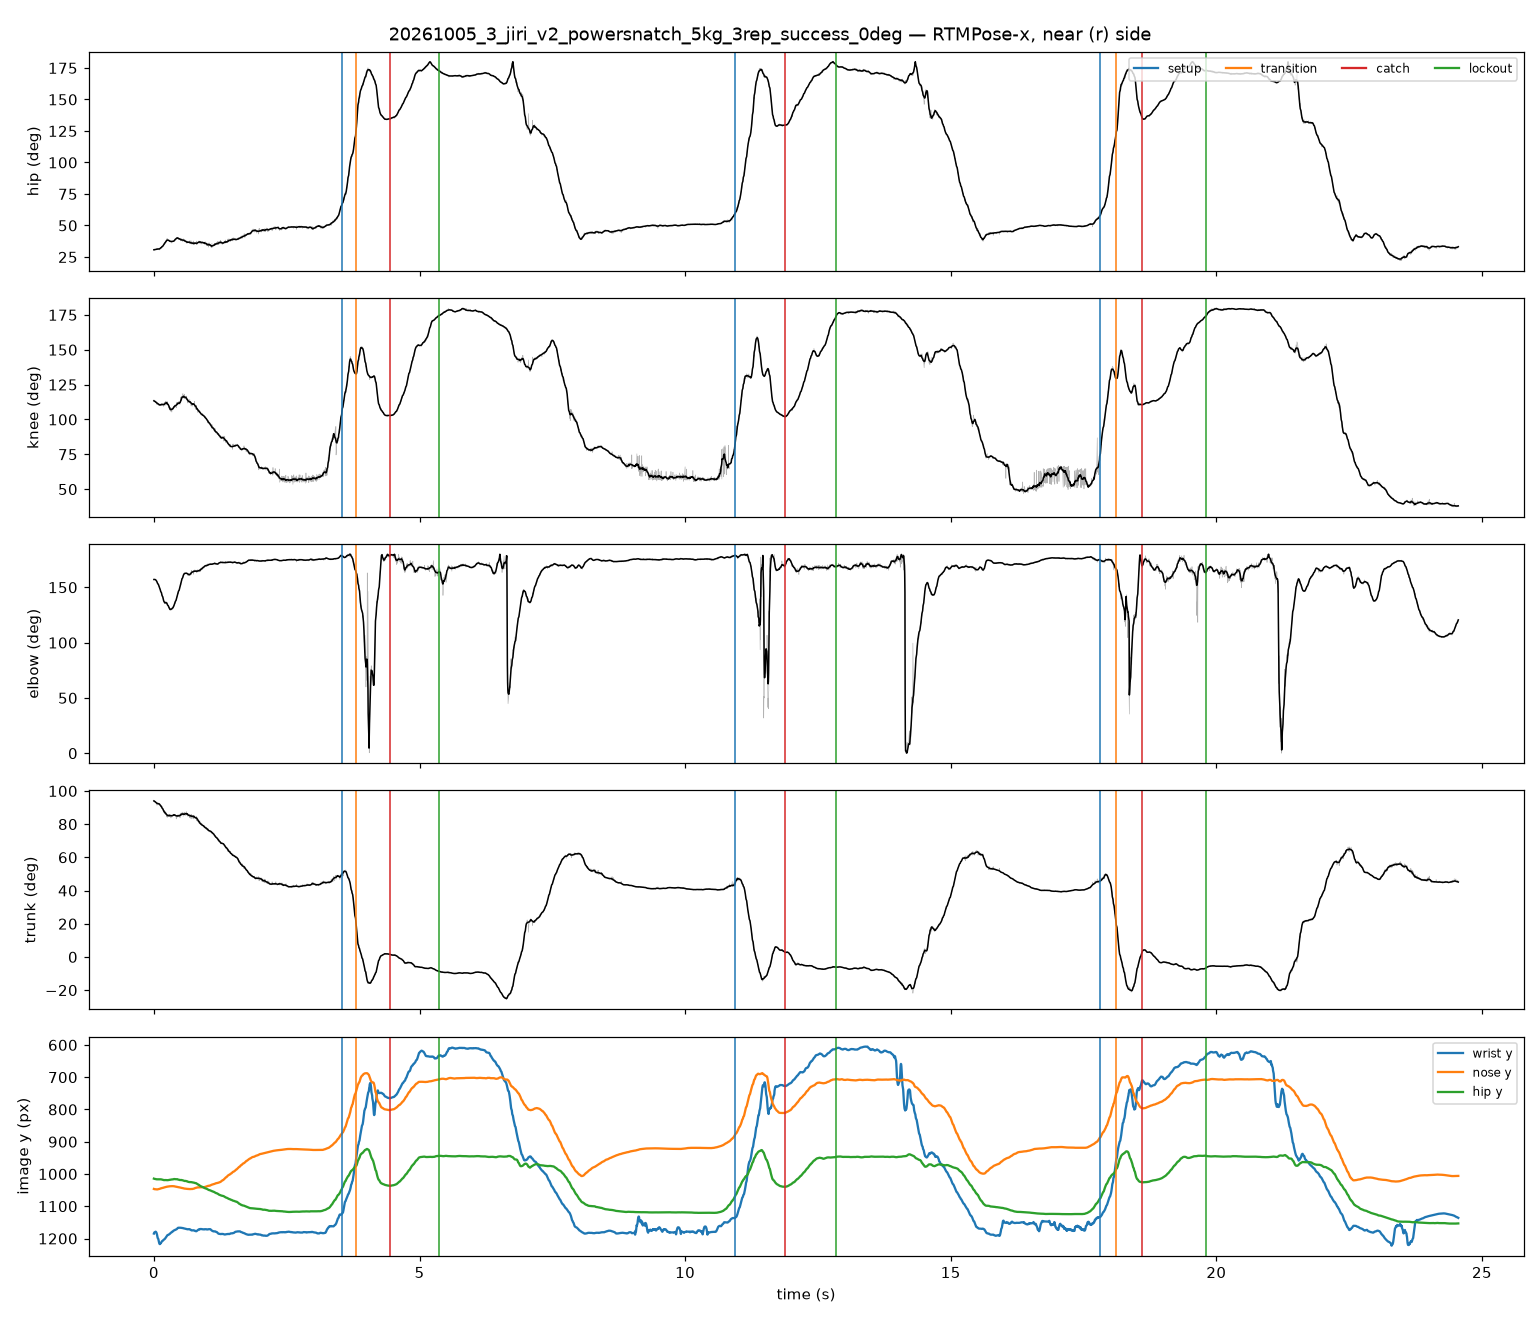

The file beside this chart, header and first rows:
frame, t_s, hip_raw, knee_raw, elbow_raw, trunk_raw, hip_smooth, knee_smooth, elbow_smooth, trunk_smooth, nose_x, nose_y, nose_score, l_eye_x, l_eye_y, l_eye_score, r_eye_x, r_eye_y, r_eye_score, l_ear_x, l_ear_y, l_ear_score, r_ear_x, r_ear_y
0, 0.00000, 31.13, 113.3, 156.9, 93.54, 30.71, 113.4, 157.1, 94, 618.9, 1047, 0.923, 628, 1039, 0.924, 623.9, 1034, 0.989, 619.7, 1000, 0.512, 608.2, 1005
1, 0.00417, 30.5, 114, 157.4, 94.34, 30.76, 113.2, 157.1, 93.86, 618.9, 1046, 0.893, 628, 1038, 0.867, 623, 1034, 0.947, 618.9, 1000, 0.323, 609, 1005
2, 0.00833, 30.24, 113.1, 157.1, 94.34, 30.81, 113.1, 157.1, 93.73, 618, 1047, 0.881, 627.9, 1038, 0.857, 623, 1034, 0.937, 617.2, 999.9, 0.294, 608.1, 1005
3, 0.02083, 30.96, 112.5, 156.8, 93.27, 30.85, 113, 157.1, 93.6, 617.1, 1047, 0.908, 627.1, 1038, 0.885, 622.9, 1034, 0.965, 618.8, 998.8, 0.390, 608, 1005
4, 0.02500, 31.03, 112.8, 156.7, 93.54, 30.9, 112.8, 157, 93.47, 617.9, 1047, 0.892, 627.9, 1038, 0.873, 623.7, 1034, 0.952, 618.8, 998.5, 0.354, 608, 1004
5, 0.02917, 31.21, 112, 156.9, 93.01, 30.94, 112.7, 156.9, 93.34, 617.9, 1048, 0.910, 627.8, 1040, 0.902, 622.9, 1035, 0.978, 618.7, 998.2, 0.433, 607.1, 1005
6, 0.03333, 31.04, 113.1, 156.9, 93.27, 30.99, 112.5, 156.7, 93.22, 618.7, 1048, 0.901, 627.8, 1039, 0.881, 622.8, 1034, 0.959, 618.7, 998.8, 0.340, 607.9, 1004
7, 0.03750, 30.76, 112, 156.7, 93.29, 31.03, 112.4, 156.5, 93.1, 617, 1048, 0.908, 626.9, 1040, 0.891, 622.8, 1035, 0.977, 617.8, 998.5, 0.343, 607, 1004
8, 0.04167, 31.04, 112, 156.5, 92.74, 31.07, 112.3, 156.3, 92.99, 617.8, 1048, 0.927, 626.9, 1041, 0.920, 622.8, 1035, 0.990, 618.6, 998.2, 0.461, 607, 1004
9, 0.04583, 31.14, 112.3, 155.8, 92.73, 31.12, 112.1, 156, 92.88, 616.9, 1049, 0.921, 627.7, 1040, 0.908, 622.7, 1035, 0.982, 619.4, 997.9, 0.358, 607, 1005
10, 0.05000, 31.31, 111.6, 155.8, 92.47, 31.16, 112, 155.7, 92.77, 618.5, 1048, 0.918, 628.5, 1040, 0.920, 622.7, 1035, 0.976, 617.7, 997.6, 0.447, 606.1, 1004
11, 0.05417, 31.03, 112.7, 155.9, 93.01, 31.24, 111.8, 155.3, 92.6, 619.3, 1048, 0.917, 628.5, 1041, 0.919, 623.5, 1035, 0.977, 619.3, 996.5, 0.432, 606.9, 1003
12, 0.05833, 32.04, 110.6, 154.7, 91.38, 31.34, 111.7, 154.9, 92.5, 618.5, 1049, 0.943, 627.6, 1041, 0.954, 622.6, 1035, 0.995, 618.5, 997, 0.564, 606, 1003
13, 0.06250, 30.85, 111.6, 154.4, 93.01, 31.31, 111.5, 154.4, 92.48, 619.3, 1048, 0.896, 629.2, 1039, 0.887, 623.4, 1034, 0.951, 617.6, 995.9, 0.350, 606.8, 1003
14, 0.06667, 31.13, 111.5, 154.1, 92.74, 31.33, 111.4, 153.9, 92.4, 619.2, 1048, 0.903, 629.2, 1039, 0.896, 623.4, 1035, 0.960, 619.2, 994.8, 0.334, 607.6, 1002
15, 0.07083, 31.31, 112.2, 153.5, 92.74, 31.32, 111.3, 153.3, 92.37, 618.4, 1047, 0.909, 628.4, 1040, 0.904, 622.5, 1035, 0.973, 619.2, 994.5, 0.405, 607.5, 1002
16, 0.08333, 31.85, 111.1, 152.2, 91.93, 31.32, 111.1, 152.7, 92.31, 616.6, 1047, 0.926, 627.5, 1039, 0.922, 621.6, 1034, 0.988, 618.3, 994.2, 0.526, 607.5, 1001
17, 0.08750, 30.96, 111.5, 152.2, 92.73, 31.3, 111, 152.2, 92.33, 617.5, 1047, 0.906, 627.5, 1039, 0.898, 622.5, 1034, 0.956, 618.3, 994, 0.367, 607.4, 1001
18, 0.09167, 31.23, 110.2, 151.5, 92.19, 31.23, 110.9, 151.8, 92.34, 616.6, 1046, 0.922, 626.6, 1039, 0.919, 621.6, 1034, 0.980, 617.4, 993.7, 0.463, 606.5, 1000
19, 0.09583, 31.61, 110.7, 150.9, 91.91, 31.25, 110.7, 151.3, 92.21, 617.4, 1047, 0.918, 627.4, 1038, 0.917, 622.4, 1033, 0.971, 618.2, 992.5, 0.407, 606.5, 1000
20, 0.1, 31.79, 109.9, 150.9, 91.37, 31.3, 110.6, 150.7, 92.14, 615.7, 1047, 0.936, 626.5, 1039, 0.939, 620.7, 1033, 0.991, 619, 992.2, 0.494, 607.3, 999.8
21, 0.1042, 31.5, 110.9, 149.4, 92.19, 31.38, 110.5, 150.1, 92.03, 616.5, 1046, 0.915, 627.3, 1038, 0.911, 622.3, 1033, 0.967, 618.1, 992, 0.390, 608.1, 999.5
22, 0.1083, 30.53, 110.4, 149.6, 92.45, 31.48, 110.5, 149.6, 91.93, 615.6, 1046, 0.890, 626.5, 1037, 0.875, 621.5, 1032, 0.934, 389.5, 992.5, 0.321, 607.2, 999.2
23, 0.1125, 31.41, 110.8, 148.9, 91.92, 31.67, 110.4, 148.9, 91.73, 615.5, 1046, 0.945, 626.4, 1037, 0.945, 621.4, 1032, 1.000, 618.1, 992.2, 0.454, 607.2, 998.9
24, 0.1167, 31.33, 110.1, 148.9, 91.92, 31.8, 110.4, 148.3, 91.56, 617.2, 1045, 0.924, 627.2, 1037, 0.929, 622.2, 1031, 0.977, 618.9, 991.1, 0.367, 607.1, 998.6
25, 0.1208, 31.79, 110.2, 147.9, 91.64, 31.95, 110.5, 147.6, 91.4, 616.1, 1046, 0.935, 627, 1038, 0.942, 622, 1032, 0.999, 618.6, 989.9, 0.456, 607.8, 998.3
26, 0.125, 32.06, 110.7, 147.7, 91.36, 32.11, 110.6, 146.9, 91.22, 618.4, 1046, 0.906, 629.3, 1036, 0.897, 623.4, 1032, 0.968, 618.4, 987.9, 0.382, 609.2, 997.9
27, 0.1292, 32.52, 109.9, 147.1, 90.27, 32.33, 110.7, 146.1, 90.94, 616.5, 1045, 0.955, 627.4, 1036, 0.959, 621.5, 1032, 1.020, 619, 987.5, 0.525, 606.5, 998.4
28, 0.1417, 33.33, 110.4, 144.3, 90, 32.46, 110.7, 145.2, 90.71, 616.3, 1045, 0.974, 627.1, 1036, 0.961, 620.5, 1031, 1.043, 618, 985.5, 0.477, 605.4, 997.2
29, 0.1458, 33.04, 111.5, 143.8, 91.09, 32.71, 110.6, 144.2, 90.33, 616.1, 1044, 0.963, 626.9, 1034, 0.940, 621.1, 1029, 1.041, 619.4, 983.5, 0.374, 607.7, 996
30, 0.15, 33.16, 110.5, 143.4, 90, 32.93, 110.6, 143.4, 90.06, 615.9, 1043, 0.980, 626.7, 1035, 0.954, 620.9, 1029, 1.064, 620, 981.4, 0.349, 607.5, 996.4
31, 0.1542, 33.34, 111.1, 142.7, 89.73, 33.27, 110.6, 142.4, 89.64, 616.5, 1043, 0.992, 627.3, 1035, 0.972, 621.5, 1029, 1.080, 619, 983.5, 0.467, 607.3, 996.9
32, 0.1667, 33.16, 111.5, 141.4, 89.73, 33.57, 110.7, 141.4, 89.3, 615.4, 1042, 0.969, 626.2, 1035, 0.929, 621.2, 1028, 1.068, 617.1, 981.5, 0.408, 607.1, 995.6
33, 0.1708, 33.6, 110.8, 140.5, 88.64, 33.8, 110.6, 140.5, 88.93, 615.2, 1043, 0.944, 626, 1034, 0.900, 621.8, 1028, 1.052, 615.2, 982, 0.452, 606.9, 995.2
34, 0.175, 33.61, 111.1, 138.8, 88.91, 34.12, 110.6, 139.6, 88.56, 615.8, 1043, 0.933, 626.6, 1036, 0.889, 620.8, 1028, 1.051, 613.3, 980.8, 0.378, 605.8, 994
35, 0.1792, 33.97, 109.5, 139, 88.11, 34.31, 110.7, 138.8, 88.33, 616.4, 1043, 0.969, 627.2, 1037, 0.942, 621.4, 1027, 1.080, 614.7, 982.9, 0.451, 606.4, 993.6
36, 0.1833, 34.41, 109.4, 138.3, 87.84, 34.63, 110.6, 138, 88.02, 616.2, 1043, 0.931, 627.8, 1036, 0.899, 622.8, 1027, 1.055, 613.7, 982.5, 0.512, 607.1, 993.2
37, 0.1875, 34.85, 110.2, 137.1, 87.57, 34.87, 110.7, 137.4, 87.82, 614.3, 1042, 0.956, 625.9, 1038, 0.935, 620.1, 1028, 1.067, 614.3, 982.1, 0.553, 606.8, 992.8
38, 0.1917, 36.04, 111, 136.6, 87.02, 35.14, 110.8, 137, 87.58, 615.7, 1042, 0.952, 626.5, 1036, 0.936, 621.5, 1028, 1.048, 614.1, 983.3, 0.584, 606.6, 993.2
39, 0.1958, 35.14, 112.3, 137.1, 88.37, 35.49, 110.8, 136.6, 87.3, 616.3, 1041, 0.888, 627, 1035, 0.862, 622.1, 1028, 0.992, 613.8, 976.3, 0.371, 606.4, 992.8
40, 0.2, 36.57, 111, 135.3, 86.2, 35.71, 111.1, 136.3, 87.25, 615.3, 1043, 0.963, 625.2, 1036, 0.959, 621, 1029, 1.047, 614.4, 983.4, 0.605, 606.2, 992.4
41, 0.2042, 35.78, 110.6, 135.9, 87.02, 36.06, 111.1, 136.1, 87.06, 617.5, 1041, 0.942, 628.2, 1034, 0.943, 623.3, 1028, 1.036, 615.9, 981.3, 0.534, 605.2, 992
42, 0.2083, 36.59, 110, 136.1, 86.47, 36.27, 111.3, 136, 86.99, 616.5, 1040, 0.950, 627.2, 1034, 0.950, 623, 1027, 1.048, 617.3, 979.2, 0.487, 606.6, 991.6
43, 0.2125, 36.57, 112.6, 135.4, 87.3, 36.58, 111.4, 135.9, 86.84, 616.2, 1040, 0.926, 626.1, 1032, 0.918, 622, 1027, 1.018, 617.9, 978, 0.476, 607.2, 992
44, 0.2167, 36.13, 112.2, 135.8, 87.56, 36.85, 111.6, 136, 86.66, 616, 1040, 0.926, 625.9, 1032, 0.919, 620.9, 1027, 1.017, 618.5, 977.6, 0.446, 607, 990.7
45, 0.2208, 37.8, 111.1, 135.9, 85.89, 37.12, 111.8, 136, 86.5, 615, 1041, 0.963, 624.8, 1033, 0.985, 620.7, 1027, 1.051, 617.4, 979.9, 0.552, 607.6, 992.2
46, 0.225, 36.42, 113.2, 137.5, 87.27, 37.35, 111.9, 136.1, 86.3, 616.4, 1040, 0.888, 625.4, 1031, 0.867, 620.5, 1026, 0.945, 618, 976.4, 0.345, 606.5, 992
47, 0.2292, 37.49, 111.6, 136.5, 86.2, 37.56, 111.9, 136.1, 86.13, 615.3, 1040, 0.948, 625.2, 1032, 0.938, 621.1, 1027, 1.036, 617, 977.4, 0.465, 607.1, 990.5
48, 0.2333, 37.58, 111.3, 136, 85.93, 37.71, 112, 136, 86.01, 616.7, 1040, 0.941, 625.7, 1033, 0.963, 621.6, 1027, 1.032, 617.6, 978.5, 0.509, 606.9, 991.6
49, 0.2375, 37.29, 112.2, 135.6, 86.49, 37.95, 111.9, 135.8, 85.78, 615.1, 1040, 0.929, 625.7, 1032, 0.932, 620.8, 1026, 1.009, 618.4, 974.9, 0.399, 606.1, 991.2
50, 0.2417, 39.33, 110.5, 135.1, 84.53, 38.1, 112.1, 135.7, 85.74, 616.8, 1040, 0.959, 625.8, 1033, 0.989, 621.7, 1026, 1.041, 616.8, 980.4, 0.564, 606.9, 991.8
51, 0.2458, 37.58, 112.7, 136.1, 85.93, 38.3, 111.9, 135.2, 85.51, 615.9, 1040, 0.893, 626.6, 1031, 0.897, 620.9, 1027, 0.943, 618.4, 974.8, 0.364, 606.1, 991.2
52, 0.25, 39.76, 110.6, 135.1, 84.02, 38.33, 111.6, 134.8, 85.41, 616.8, 1040, 0.958, 625.8, 1033, 0.975, 622.5, 1026, 1.043, 615.1, 980.3, 0.568, 606.1, 990.9
53, 0.2542, 38.23, 112.7, 136, 85.37, 38.38, 111.2, 134.4, 85.27, 617.6, 1038, 0.881, 626.6, 1030, 0.876, 622.5, 1026, 0.945, 618.4, 974.6, 0.335, 606.1, 991.8
54, 0.2583, 38.74, 111.6, 133.6, 85.12, 38.41, 110.9, 133.9, 85.16, 617.6, 1040, 0.940, 626.6, 1031, 0.954, 622.5, 1026, 1.026, 616, 979, 0.536, 607, 990.5
55, 0.2708, 38.02, 110.8, 132.6, 85.42, 38.34, 110.6, 133.3, 85.15, 616.8, 1039, 0.913, 626.6, 1031, 0.925, 622.5, 1026, 0.986, 617.6, 975.8, 0.457, 606.2, 990.5
56, 0.275, 38.11, 110.8, 132.2, 85.66, 38.3, 110.1, 132.8, 85.07, 616.8, 1038, 0.915, 625.8, 1032, 0.932, 621.7, 1026, 0.992, 617.6, 975.3, 0.447, 606.2, 990
57, 0.2792, 38.02, 110, 131.8, 85.42, 38.11, 109.9, 132.3, 85.21, 617.6, 1038, 0.921, 626.6, 1032, 0.951, 622.5, 1025, 1.004, 617.6, 976.3, 0.497, 606.2, 990.2
58, 0.2833, 38.41, 108.2, 131.2, 84.58, 38.01, 109.4, 131.9, 85.18, 616.8, 1039, 0.928, 626.6, 1033, 0.985, 621.7, 1025, 1.009, 616.8, 980.4, 0.549, 606.2, 991
59, 0.2875, 37.85, 109.6, 131.5, 85.66, 37.96, 109.1, 131.4, 85.18, 616.8, 1038, 0.892, 626.6, 1032, 0.912, 621.7, 1026, 0.967, 617.6, 975.4, 0.376, 605.4, 990.1
... 4,862 more rows
